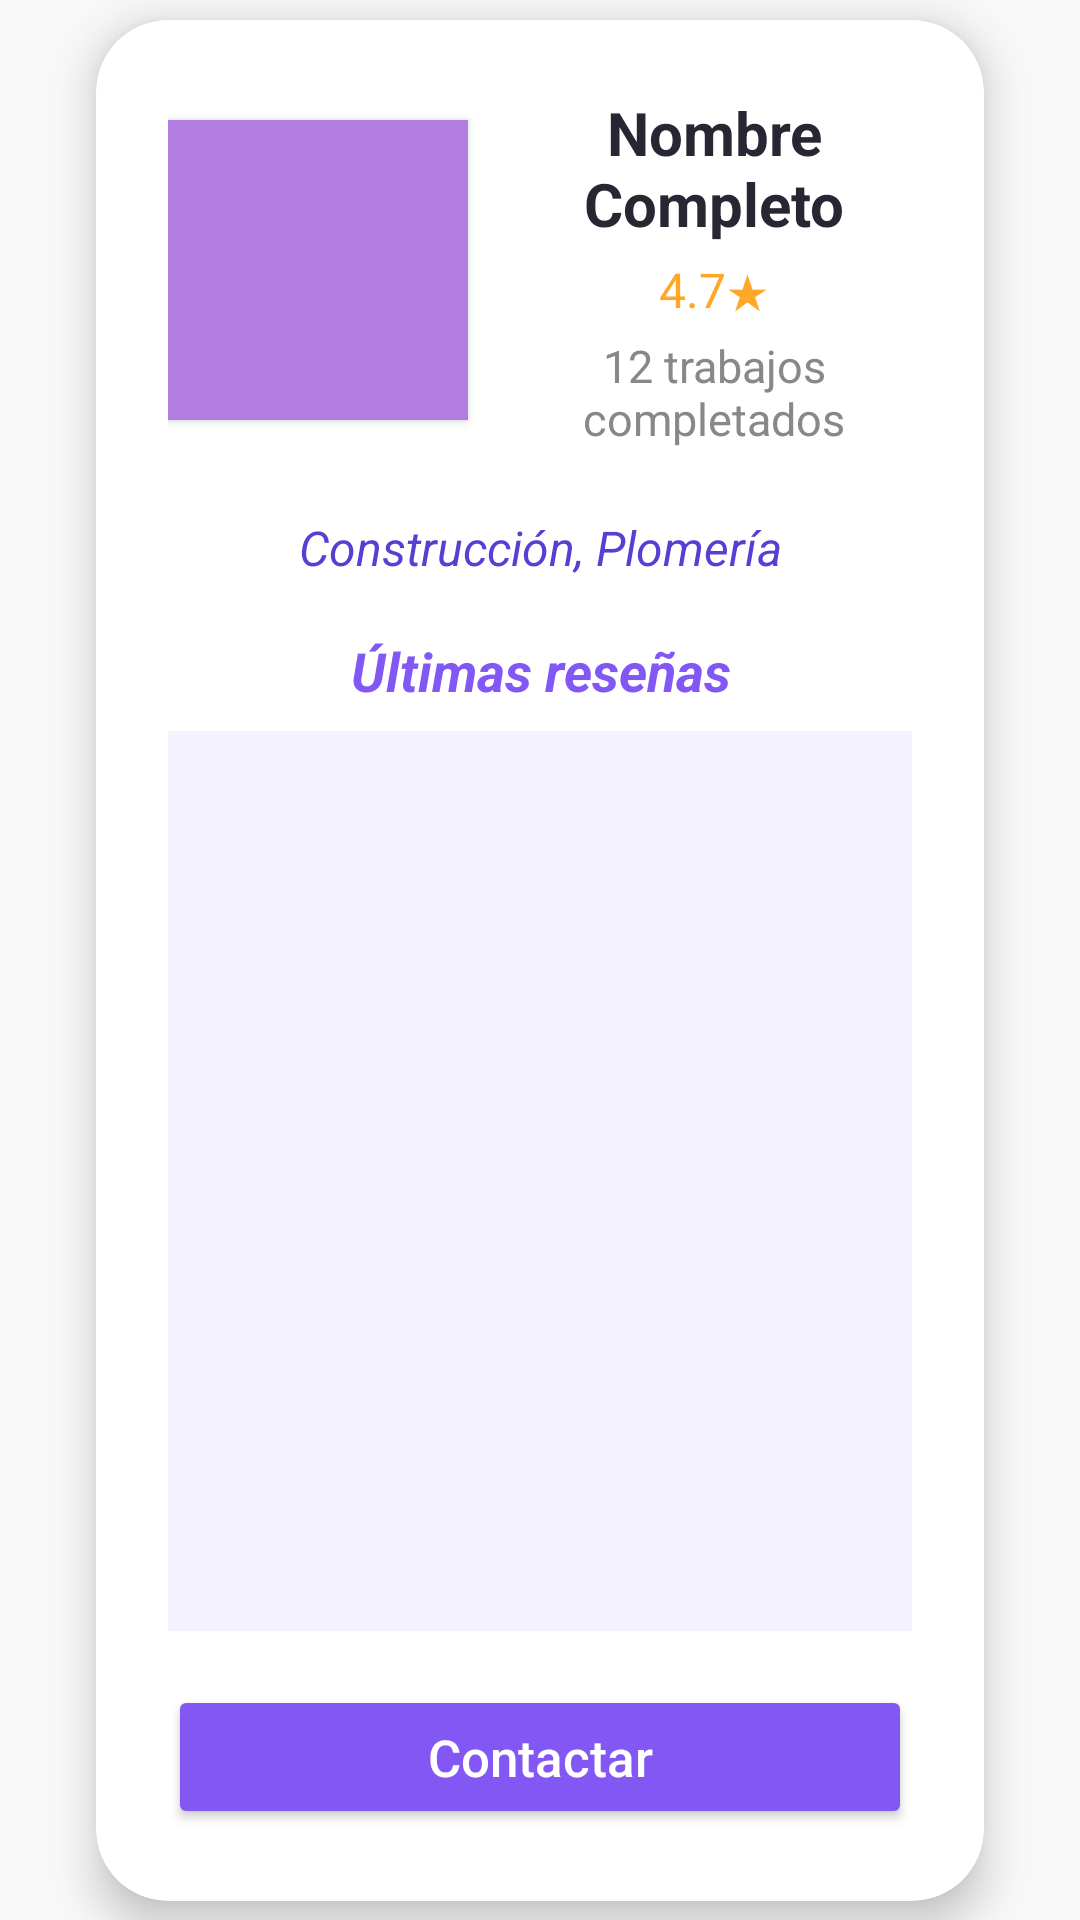

The Android layout XML behind this screen, and the referenced resources:
<!-- AndroidManifest.xml: application theme Theme.AppClienteMoviles1 -->
<!-- res/layout/fragment_trabajador_info.xml -->
<?xml version="1.0" encoding="utf-8"?>
<androidx.constraintlayout.widget.ConstraintLayout xmlns:android="http://schemas.android.com/apk/res/android"
    xmlns:app="http://schemas.android.com/apk/res-auto"
    xmlns:tools="http://schemas.android.com/tools"
    android:id="@+id/frameLayout5"
    android:layout_width="match_parent"
    android:layout_height="match_parent"
    android:background="#F8F8F8"
    tools:context=".ui.fragments.TrabajadorInfoFragment">

    <androidx.cardview.widget.CardView
        android:id="@+id/cardTrabajador"
        android:layout_width="0dp"
        android:layout_height="wrap_content"
        android:layout_margin="32dp"
        app:cardElevation="8dp"
        app:cardCornerRadius="24dp"
        app:layout_constraintTop_toTopOf="parent"
        app:layout_constraintBottom_toBottomOf="parent"
        app:layout_constraintStart_toStartOf="parent"
        app:layout_constraintEnd_toEndOf="parent"
        android:background="@android:color/white">

        <LinearLayout
            android:layout_width="match_parent"
            android:layout_height="wrap_content"
            android:gravity="center_horizontal"
            android:orientation="vertical"
            android:padding="24dp">

            <LinearLayout
                android:layout_width="wrap_content"
                android:layout_height="wrap_content"
                android:gravity="center_vertical"
                android:orientation="horizontal"
                android:paddingBottom="16dp">

                <ImageView
                    android:id="@+id/fotoTrabajadorInfo"
                    android:layout_width="100dp"
                    android:layout_height="100dp"
                    android:layout_marginEnd="16dp"
                    android:background="#B27DE1"
                    android:contentDescription="Foto del trabajador"
                    android:elevation="2dp"
                    android:scaleType="centerCrop"
                    android:src="@drawable/ic_launcher_foreground" />

                <LinearLayout
                    android:layout_width="0dp"
                    android:layout_height="wrap_content"
                    android:layout_weight="1"
                    android:gravity="center_vertical"
                    android:orientation="vertical">

                    <TextView
                        android:id="@+id/lblNombreInfo"
                        android:layout_width="match_parent"
                        android:layout_height="wrap_content"
                        android:text="Nombre Completo"
                        android:textAlignment="center"
                        android:textColor="#272733"
                        android:textSize="20sp"
                        android:textStyle="bold" />

                    <TextView
                        android:id="@+id/lblPromedioInfo"
                        android:layout_width="match_parent"
                        android:layout_height="wrap_content"
                        android:paddingTop="4dp"
                        android:paddingBottom="4dp"
                        android:text="4.7★"
                        android:textAlignment="center"
                        android:textColor="#FFA726"
                        android:textSize="16sp" />

                    <TextView
                        android:id="@+id/lblTrabajosCompletos"
                        android:layout_width="match_parent"
                        android:layout_height="wrap_content"
                        android:text="12 trabajos completados"
                        android:textAlignment="center"
                        android:textColor="#888"
                        android:textSize="15sp" />
                </LinearLayout>
            </LinearLayout>

            <TextView
                android:id="@+id/lblTrabajadorCategorias"
                android:layout_width="match_parent"
                android:layout_height="wrap_content"
                android:layout_marginTop="6dp"
                android:layout_marginBottom="6dp"
                android:text="Construcción, Plomería"
                android:textAlignment="center"
                android:textColor="#5640D4"
                android:textSize="16sp"
                android:textStyle="italic" />

            <TextView
                android:id="@+id/lblUltimasReviews"
                android:layout_width="match_parent"
                android:layout_height="wrap_content"
                android:layout_marginTop="12dp"
                android:layout_marginBottom="8dp"
                android:text="Últimas reseñas"
                android:textAlignment="center"
                android:textColor="#8257F4"
                android:textSize="18sp"
                android:textStyle="bold|italic" />

            <androidx.recyclerview.widget.RecyclerView
                android:id="@+id/rvReviews"
                android:layout_width="match_parent"
                android:layout_height="300dp"
                android:background="#F5F2FF"
                android:clipToPadding="false"
                android:overScrollMode="ifContentScrolls"
                android:paddingBottom="8dp" />

            <Button
                android:id="@+id/btnContactar"
                android:layout_width="match_parent"
                android:layout_height="wrap_content"
                android:layout_marginTop="18dp"
                android:backgroundTint="#8257F4"
                android:padding="12dp"
                android:text="Contactar"
                android:textAllCaps="false"
                android:textColor="#FFF"
                android:textSize="17sp" />
        </LinearLayout>
    </androidx.cardview.widget.CardView>
</androidx.constraintlayout.widget.ConstraintLayout>
<!-- resources referenced by this layout -->
<resources>
  <style name="Theme.AppClienteMoviles1" parent="Base.Theme.AppClienteMoviles1" />
  <style name="Base.Theme.AppClienteMoviles1" parent="Theme.Material3.DayNight.NoActionBar">
          
          
      </style>
</resources>
